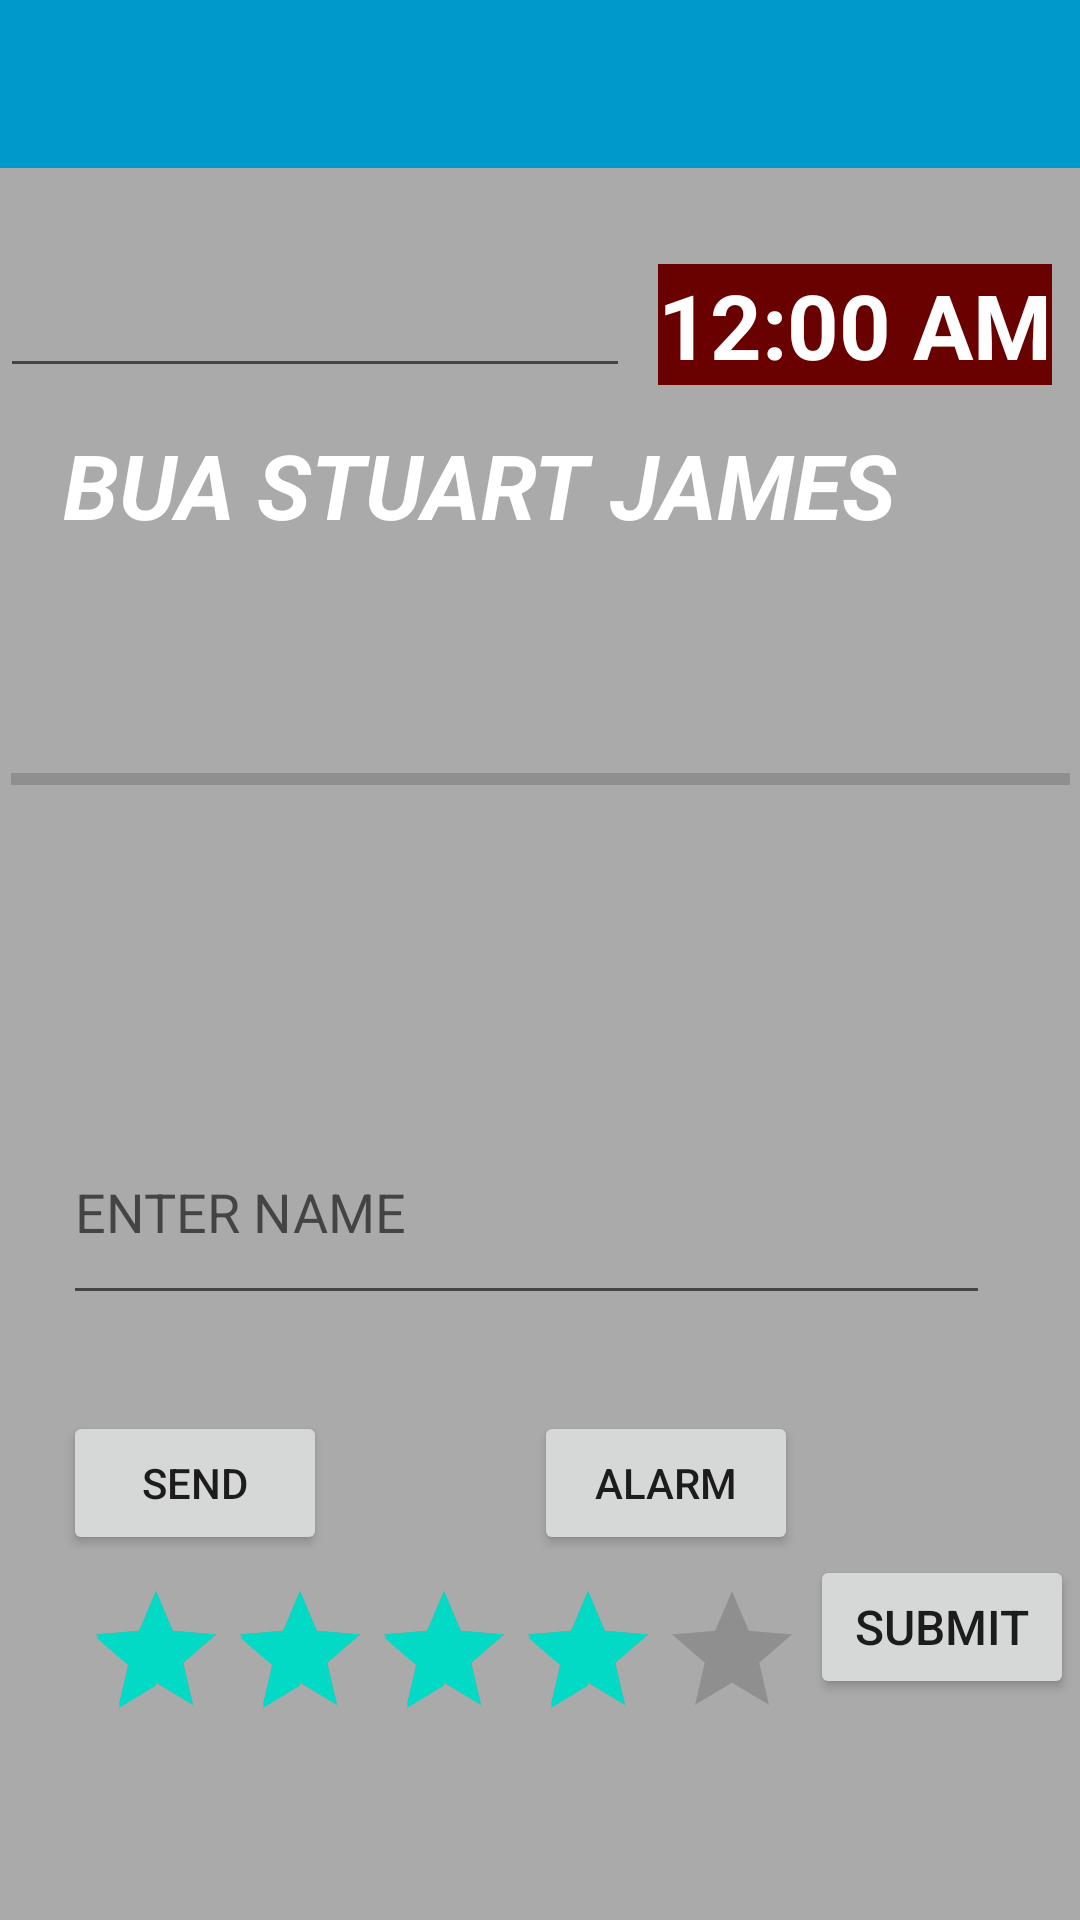

Write the Android layout XML for this screen, with the resource values it uses.
<!-- AndroidManifest.xml: application theme AppTheme -->
<!-- res/layout/activity_main.xml -->
<?xml version="1.0" encoding="utf-8"?>
<androidx.constraintlayout.widget.ConstraintLayout xmlns:android="http://schemas.android.com/apk/res/android"
    xmlns:app="http://schemas.android.com/apk/res-auto"
    xmlns:tools="http://schemas.android.com/tools"
    android:layout_width="match_parent"
    android:layout_height="match_parent"
    android:background="@android:color/darker_gray"
    tools:context=".MainActivity">

    <androidx.appcompat.widget.Toolbar
        android:id="@+id/toolbar"
        android:layout_width="match_parent"
        android:layout_height="wrap_content"
        android:background="@android:color/holo_blue_dark"
        app:layout_constraintTop_toTopOf="parent"
        tools:layout_editor_absoluteX="110dp" />

    <EditText
        android:id="@+id/message"
        android:layout_width="309dp"
        android:layout_height="72dp"
        android:layout_marginTop="164dp"
        android:ems="10"
        android:hint="ENTER NAME"
        android:inputType="textPersonName"
        app:layout_constraintEnd_toEndOf="parent"
        app:layout_constraintHorizontal_bias="0.411"
        app:layout_constraintStart_toStartOf="parent"
        app:layout_constraintTop_toBottomOf="@+id/textView2"
        tools:ignore="MissingConstraints" />

    <ProgressBar
        android:id="@+id/progressbar"
        style="?android:attr/progressBarStyleHorizontal"
        android:layout_width="353dp"
        android:layout_height="75dp"
        android:layout_marginTop="20dp"
        app:layout_constraintEnd_toEndOf="parent"
        app:layout_constraintStart_toStartOf="parent"
        app:layout_constraintTop_toBottomOf="@+id/textView2"
        tools:ignore="MissingConstraints" />

    <TextView
        android:id="@+id/textView1"
        android:layout_width="wrap_content"
        android:layout_height="wrap_content"
        android:layout_marginTop="20dp"
        android:text=""
        android:textSize="20dp"
        app:layout_constraintEnd_toEndOf="parent"
        app:layout_constraintStart_toStartOf="parent"
        app:layout_constraintTop_toBottomOf="@+id/progressbar"
        tools:ignore="MissingConstraints" />

    <Button
        android:id="@+id/button"
        android:layout_width="wrap_content"
        android:layout_height="wrap_content"
        android:layout_marginTop="32dp"
        android:onClick="sendMessage"
        android:text="SEND"

        app:layout_constraintStart_toStartOf="@+id/message"
        app:layout_constraintTop_toBottomOf="@+id/message"
        tools:ignore="MissingConstraints" />

    <TextView
        android:id="@+id/textView2"
        android:layout_width="318dp"
        android:layout_height="61dp"
        android:layout_marginTop="12dp"
        android:text="@string/user_name"
        android:textColor="@android:color/white"
        android:textSize="30dp"
        app:layout_constraintEnd_toEndOf="parent"
        app:layout_constraintStart_toStartOf="parent"
        app:layout_constraintTop_toBottomOf="@+id/editText"
        tools:ignore="MissingConstraints" />

    <EditText
        android:id="@+id/editText"
        android:layout_width="wrap_content"
        android:layout_height="wrap_content"
        android:layout_marginTop="32dp"
        android:ems="10"
        android:inputType="textPersonName"
        app:layout_constraintTop_toBottomOf="@+id/toolbar"
        tools:ignore="MissingConstraints"
        tools:layout_editor_absoluteX="29dp" />

    <Button
        android:id="@+id/button3"
        android:layout_width="wrap_content"
        android:layout_height="wrap_content"
        android:layout_marginTop="32dp"
        android:onClick="startAlert"
        android:text="Alarm"
        app:layout_constraintEnd_toEndOf="@+id/message"
        app:layout_constraintHorizontal_bias="0.518"
        app:layout_constraintStart_toEndOf="@+id/button"
        app:layout_constraintTop_toBottomOf="@+id/message" />

    <TextClock
        android:layout_width="wrap_content"
        android:layout_height="wrap_content"
        android:layout_marginTop="32dp"
        android:background="#690101"
        android:format24Hour="hh:mm:ss"
        android:textColor="#ffffff"
        android:textSize="30sp"
        android:textStyle="bold"
        app:layout_constraintEnd_toEndOf="parent"
        app:layout_constraintHorizontal_bias="0.502"
        app:layout_constraintStart_toEndOf="@+id/editText"
        app:layout_constraintTop_toBottomOf="@+id/toolbar"
        tools:ignore="MissingConstraints" />

    <RatingBar
        android:id="@+id/rating_bar"
        android:layout_width="wrap_content"
        android:layout_height="wrap_content"
        android:layout_marginStart="28dp"
        android:layout_marginTop="8dp"
        android:numStars="5"
        android:rating="4"
        android:stepSize="0.5"
        app:layout_constraintStart_toStartOf="parent"
        app:layout_constraintTop_toBottomOf="@+id/button"
        tools:ignore="MissingConstraints" />

    <Button
        android:id="@+id/button_ratingbar"
        android:layout_width="wrap_content"
        android:layout_height="wrap_content"
        android:text="SUBMIT"

        android:textSize="16sp"
        app:layout_constraintEnd_toEndOf="parent"
        app:layout_constraintStart_toEndOf="@+id/rating_bar"
        app:layout_constraintTop_toBottomOf="@+id/button3"
        tools:ignore="MissingConstraints" />


</androidx.constraintlayout.widget.ConstraintLayout>
<!-- resources referenced by this layout -->
<resources>
  <string name="user_name"><b><i>BUA STUART JAMES</i></b></string>
  <style name="AppTheme" parent="Theme.AppCompat.Light.NoActionBar">
          
          <item name="colorPrimary">@color/colorPrimary</item>
          <item name="colorPrimaryDark">@color/colorPrimaryDark</item>
          <item name="colorAccent">@color/colorAccent</item>
      </style>
  <!-- not gathered from this repository: default colours our renderer supplied (Android Studio template values) -->
  <color name="colorPrimary">#FF6200EE</color>
  <color name="colorPrimaryDark">#FF3700B3</color>
  <color name="colorAccent">#FF03DAC5</color>
</resources>
